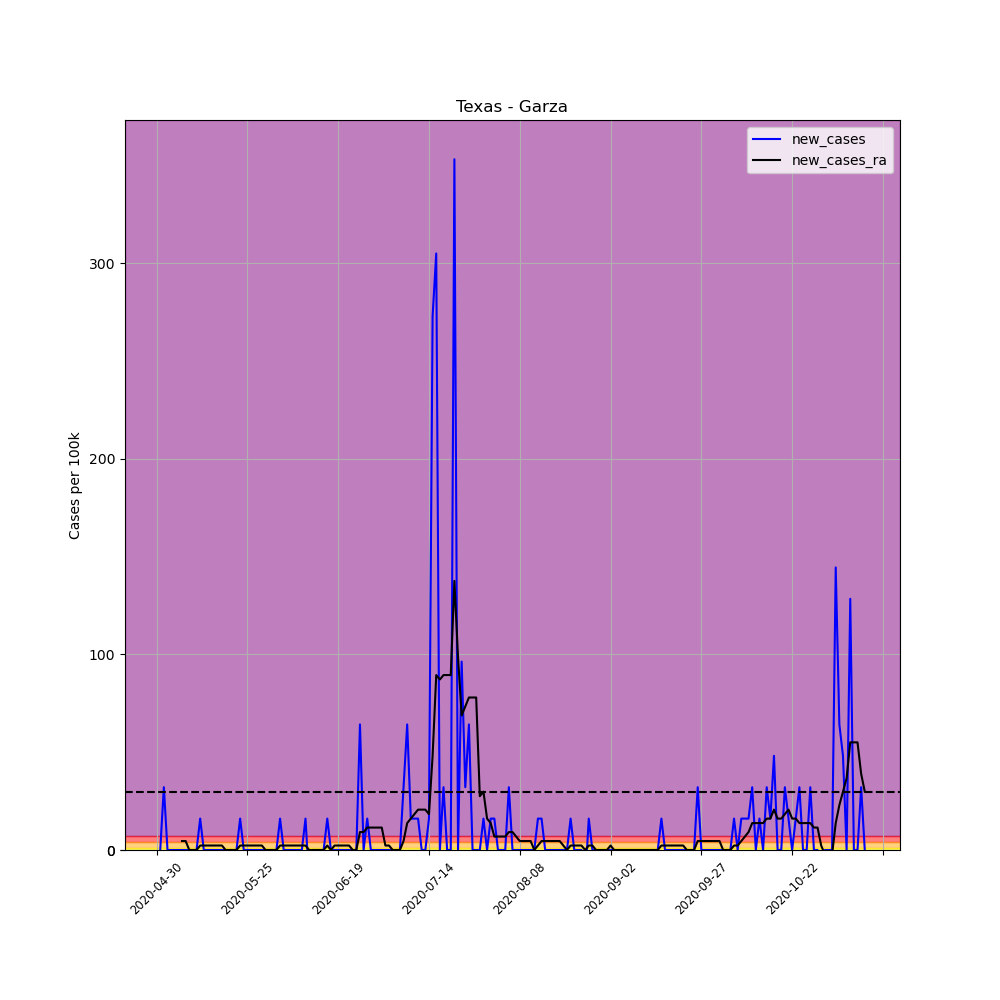

Data behind this chart, as committed beside it:
, date, county, state, fips, cases, deaths, COUNTY, STNAME, CTYNAME, POPESTIMATE2019, per_100k, per_100k_ra, new_cases, new_cases_ra
652591, 2020-04-30, Garza, Texas, 48169, 1, 0, 169, Texas, Garza, 6229, 16.05, , , 
652592, 2020-05-01, Garza, Texas, 48169, 1, 0, 169, Texas, Garza, 6229, 16.05, , 0.0, 
652593, 2020-05-02, Garza, Texas, 48169, 3, 0, 169, Texas, Garza, 6229, 48.16, , 32.11, 
652594, 2020-05-03, Garza, Texas, 48169, 3, 0, 169, Texas, Garza, 6229, 48.16, , 0.0, 
652595, 2020-05-04, Garza, Texas, 48169, 3, 0, 169, Texas, Garza, 6229, 48.16, , 0.0, 
652596, 2020-05-05, Garza, Texas, 48169, 3, 0, 169, Texas, Garza, 6229, 48.16, , 0.0, 
652597, 2020-05-06, Garza, Texas, 48169, 3, 0, 169, Texas, Garza, 6229, 48.16, 38.99, 0.0, 
652598, 2020-05-07, Garza, Texas, 48169, 3, 0, 169, Texas, Garza, 6229, 48.16, 43.57, 0.0, 4.587
652599, 2020-05-08, Garza, Texas, 48169, 3, 0, 169, Texas, Garza, 6229, 48.16, 48.16, 0.0, 4.587
652600, 2020-05-09, Garza, Texas, 48169, 3, 0, 169, Texas, Garza, 6229, 48.16, 48.16, 0.0, 0.0
652601, 2020-05-10, Garza, Texas, 48169, 3, 0, 169, Texas, Garza, 6229, 48.16, 48.16, 0.0, 0.0
652602, 2020-05-11, Garza, Texas, 48169, 3, 0, 169, Texas, Garza, 6229, 48.16, 48.16, 0.0, 0.0
652603, 2020-05-12, Garza, Texas, 48169, 4, 0, 169, Texas, Garza, 6229, 64.22, 50.46, 16.05, 2.293
652604, 2020-05-13, Garza, Texas, 48169, 4, 0, 169, Texas, Garza, 6229, 64.22, 52.75, 0.0, 2.293
652605, 2020-05-14, Garza, Texas, 48169, 4, 0, 169, Texas, Garza, 6229, 64.22, 55.04, 0.0, 2.293
652606, 2020-05-15, Garza, Texas, 48169, 4, 0, 169, Texas, Garza, 6229, 64.22, 57.34, 0.0, 2.293
652607, 2020-05-16, Garza, Texas, 48169, 4, 0, 169, Texas, Garza, 6229, 64.22, 59.63, 0.0, 2.293
652608, 2020-05-17, Garza, Texas, 48169, 4, 0, 169, Texas, Garza, 6229, 64.22, 61.92, 0.0, 2.293
652609, 2020-05-18, Garza, Texas, 48169, 4, 0, 169, Texas, Garza, 6229, 64.22, 64.22, 0.0, 2.293
652610, 2020-05-19, Garza, Texas, 48169, 4, 0, 169, Texas, Garza, 6229, 64.22, 64.22, 0.0, 0.0
652611, 2020-05-20, Garza, Texas, 48169, 4, 0, 169, Texas, Garza, 6229, 64.22, 64.22, 0.0, 0.0
652612, 2020-05-21, Garza, Texas, 48169, 4, 0, 169, Texas, Garza, 6229, 64.22, 64.22, 0.0, 0.0
652613, 2020-05-22, Garza, Texas, 48169, 4, 0, 169, Texas, Garza, 6229, 64.22, 64.22, 0.0, 0.0
652614, 2020-05-23, Garza, Texas, 48169, 5, 0, 169, Texas, Garza, 6229, 80.27, 66.51, 16.05, 2.293
652615, 2020-05-24, Garza, Texas, 48169, 5, 0, 169, Texas, Garza, 6229, 80.27, 68.8, 0.0, 2.293
652616, 2020-05-25, Garza, Texas, 48169, 5, 0, 169, Texas, Garza, 6229, 80.27, 71.1, 0.0, 2.293
652617, 2020-05-26, Garza, Texas, 48169, 5, 0, 169, Texas, Garza, 6229, 80.27, 73.39, 0.0, 2.293
652618, 2020-05-27, Garza, Texas, 48169, 5, 0, 169, Texas, Garza, 6229, 80.27, 75.68, 0.0, 2.293
652619, 2020-05-28, Garza, Texas, 48169, 5, 0, 169, Texas, Garza, 6229, 80.27, 77.98, 0.0, 2.293
652620, 2020-05-29, Garza, Texas, 48169, 5, 0, 169, Texas, Garza, 6229, 80.27, 80.27, 0.0, 2.293
652621, 2020-05-30, Garza, Texas, 48169, 5, 0, 169, Texas, Garza, 6229, 80.27, 80.27, 0.0, 0.0
652622, 2020-05-31, Garza, Texas, 48169, 5, 0, 169, Texas, Garza, 6229, 80.27, 80.27, 0.0, 0.0
652623, 2020-06-01, Garza, Texas, 48169, 5, 0, 169, Texas, Garza, 6229, 80.27, 80.27, 0.0, 0.0
652624, 2020-06-02, Garza, Texas, 48169, 5, 0, 169, Texas, Garza, 6229, 80.27, 80.27, 0.0, 0.0
652625, 2020-06-03, Garza, Texas, 48169, 6, 0, 169, Texas, Garza, 6229, 96.32, 82.56, 16.05, 2.293
652626, 2020-06-04, Garza, Texas, 48169, 6, 0, 169, Texas, Garza, 6229, 96.32, 84.86, 0.0, 2.293
652627, 2020-06-05, Garza, Texas, 48169, 6, 0, 169, Texas, Garza, 6229, 96.32, 87.15, 0.0, 2.293
652628, 2020-06-06, Garza, Texas, 48169, 6, 0, 169, Texas, Garza, 6229, 96.32, 89.44, 0.0, 2.293
652629, 2020-06-07, Garza, Texas, 48169, 6, 0, 169, Texas, Garza, 6229, 96.32, 91.74, 0.0, 2.293
652630, 2020-06-08, Garza, Texas, 48169, 6, 0, 169, Texas, Garza, 6229, 96.32, 94.03, 0.0, 2.293
652631, 2020-06-09, Garza, Texas, 48169, 6, 0, 169, Texas, Garza, 6229, 96.32, 96.32, 0.0, 2.293
652632, 2020-06-10, Garza, Texas, 48169, 7, 0, 169, Texas, Garza, 6229, 112.4, 98.62, 16.05, 2.293
652633, 2020-06-11, Garza, Texas, 48169, 6, 0, 169, Texas, Garza, 6229, 96.32, 98.62, -16.05, 0.0
652634, 2020-06-12, Garza, Texas, 48169, 6, 0, 169, Texas, Garza, 6229, 96.32, 98.62, 0.0, 0.0
652635, 2020-06-13, Garza, Texas, 48169, 6, 0, 169, Texas, Garza, 6229, 96.32, 98.62, 0.0, 0.0
652636, 2020-06-14, Garza, Texas, 48169, 6, 0, 169, Texas, Garza, 6229, 96.32, 98.62, 0.0, 0.0
652637, 2020-06-15, Garza, Texas, 48169, 6, 0, 169, Texas, Garza, 6229, 96.32, 98.62, 0.0, 0.0
652638, 2020-06-16, Garza, Texas, 48169, 7, 0, 169, Texas, Garza, 6229, 112.4, 100.9, 16.05, 2.293
652639, 2020-06-17, Garza, Texas, 48169, 7, 0, 169, Texas, Garza, 6229, 112.4, 100.9, 0.0, 0.0
652640, 2020-06-18, Garza, Texas, 48169, 7, 0, 169, Texas, Garza, 6229, 112.4, 103.2, 0.0, 2.293
652641, 2020-06-19, Garza, Texas, 48169, 7, 0, 169, Texas, Garza, 6229, 112.4, 105.5, 0.0, 2.293
652642, 2020-06-20, Garza, Texas, 48169, 7, 0, 169, Texas, Garza, 6229, 112.4, 107.8, 0.0, 2.293
652643, 2020-06-21, Garza, Texas, 48169, 7, 0, 169, Texas, Garza, 6229, 112.4, 110.1, 0.0, 2.293
652644, 2020-06-22, Garza, Texas, 48169, 7, 0, 169, Texas, Garza, 6229, 112.4, 112.4, 0.0, 2.293
652645, 2020-06-23, Garza, Texas, 48169, 7, 0, 169, Texas, Garza, 6229, 112.4, 112.4, 0.0, 0.0
652646, 2020-06-24, Garza, Texas, 48169, 7, 0, 169, Texas, Garza, 6229, 112.4, 112.4, 0.0, 0.0
652647, 2020-06-25, Garza, Texas, 48169, 11, 0, 169, Texas, Garza, 6229, 176.6, 121.6, 64.22, 9.174
652648, 2020-06-26, Garza, Texas, 48169, 11, 0, 169, Texas, Garza, 6229, 176.6, 130.7, 0.0, 9.174
652649, 2020-06-27, Garza, Texas, 48169, 12, 0, 169, Texas, Garza, 6229, 192.6, 142.2, 16.05, 11.47
652650, 2020-06-28, Garza, Texas, 48169, 12, 0, 169, Texas, Garza, 6229, 192.6, 153.7, 0.0, 11.47
... 136 more rows
